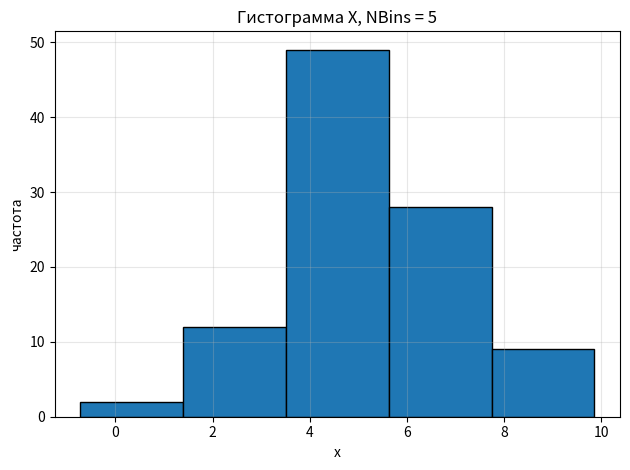
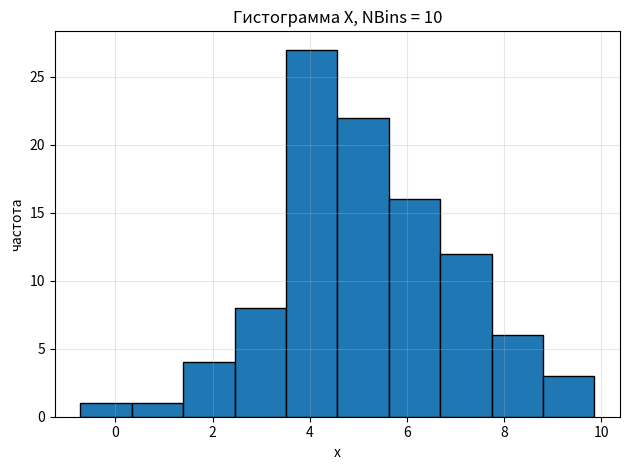
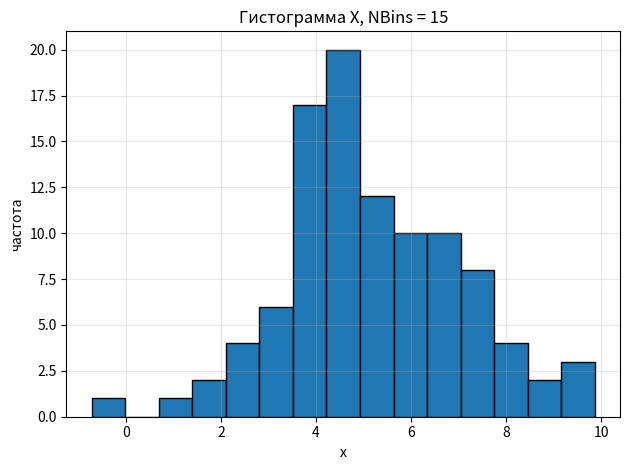
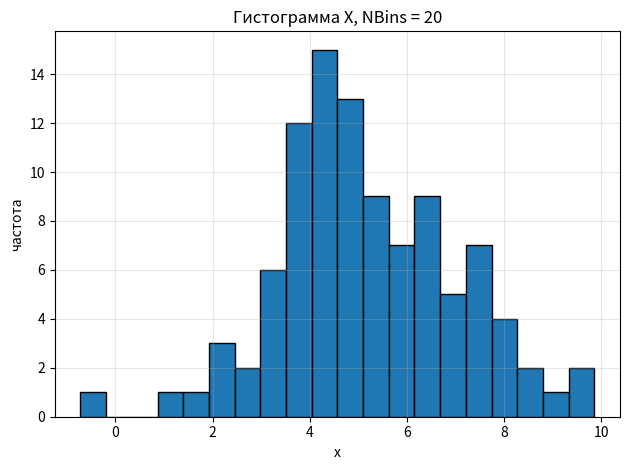
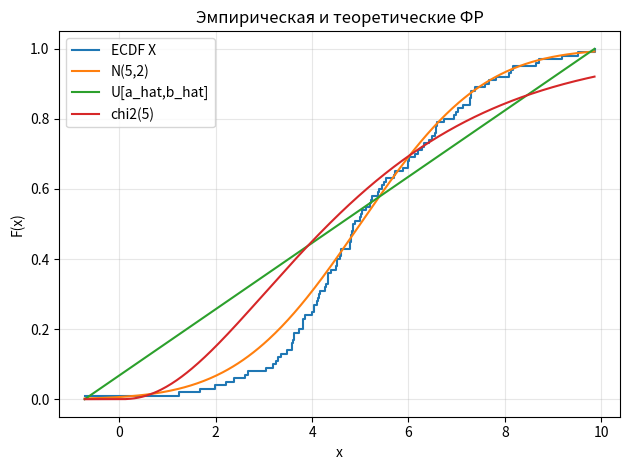
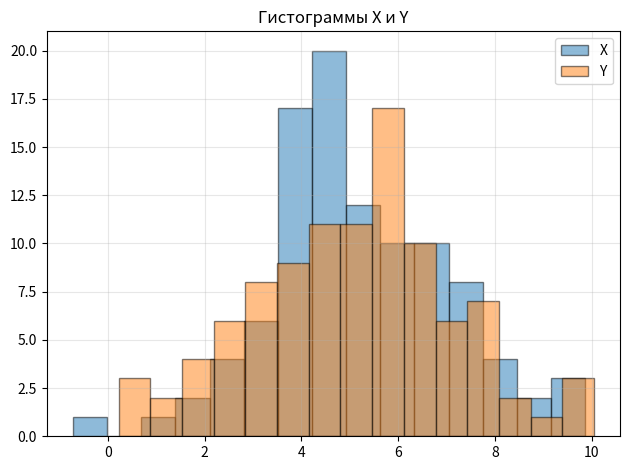
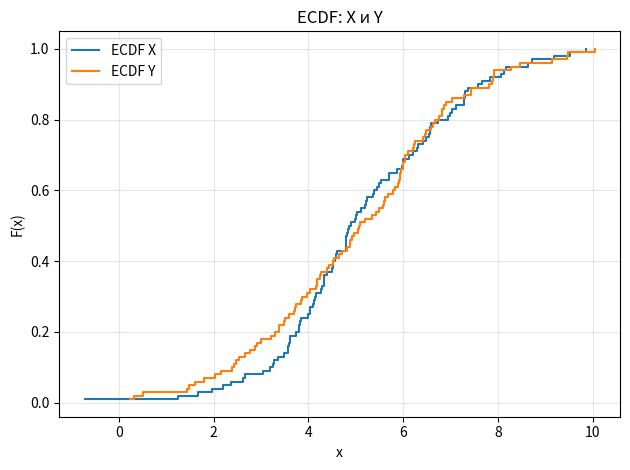

Write Python code to recreate these figures, in order.
import numpy as np
from scipy import stats
import matplotlib.pyplot as plt

# дано
np.random.seed(5)
n1 = 100
n2 = 100
mu = 5
sigma = 2

# выборки для варианта 5
X = np.random.normal(loc=mu, scale=sigma, size=n1)
Y = np.random.normal(loc=mu, scale=sigma, size=n2)

# выборочные характеристики
x_mean = X.mean()
x_var = X.var(ddof=1)
x_std = X.std(ddof=1)

y_mean = Y.mean()
y_var = Y.var(ddof=1)
y_std = Y.std(ddof=1)

print("=== 1. Выборочные характеристики ===")
print(f"X: mean = {x_mean:.4f}, s^2 = {x_var:.4f}, s = {x_std:.4f}")
print(f"Y: mean = {y_mean:.4f}, s^2 = {y_var:.4f}, s = {y_std:.4f}")

# вспомогательная функция ECDF
def ecdf(sample):
    sample = np.sort(sample)
    n = len(sample)
    y = np.arange(1, n + 1) / n
    return sample, y

# гистограммы X
print("\n=== 2. Гистограммы X ===")
bins_list = [5, 10, 15, 20]
for bins in bins_list:
    plt.figure()
    plt.hist(X, bins=bins, edgecolor="black")
    plt.title(f"Гистограмма X, NBins = {bins}")
    plt.xlabel("x")
    plt.ylabel("частота")
    plt.grid(alpha=0.3)
    plt.tight_layout()
    plt.savefig(f"hist_X_{bins}.png")
    plt.close()
    print(f"hist_X_{bins}.png сохранена")

# критерий хи-квадрат (3 гипотезы)
def chi_square_gof(sample, cdf, bins, params_known=0, a=None, b=None):
    n = len(sample)
    if a is None:
        a = sample.min()
    if b is None:
        b = sample.max()

    edges = np.linspace(a, b, bins + 1)
    obs, _ = np.histogram(sample, bins=edges)
    F = cdf(edges)
    probs = np.diff(F)
    exp = n * probs
    exp = np.where(exp == 0, 1e-12, exp)

    chi2 = ((obs - exp) ** 2 / exp).sum()
    df = bins - 1 - params_known
    pval = 1 - stats.chi2.cdf(chi2, df)
    return chi2, pval, df

# гипотеза: нормальное
def normal_cdf(x):
    return stats.norm.cdf(x, loc=mu, scale=sigma)

# гипотеза: равномерное с оценёнными границами
a_hat = X.min()
b_hat = X.max()
def uniform_cdf(x):
    return stats.uniform.cdf(x, loc=a_hat, scale=(b_hat - a_hat))

# гипотеза: хи-квадрат с 5 степенями свободы
def chi2_5_cdf(x):
    return stats.chi2.cdf(x, df=5)

print("\n=== 3. Критерий хи-квадрат ===")
for bins in [5, 10, 15, 20]:
    chi2_val, p_val, df = chi_square_gof(X, normal_cdf, bins, params_known=0)
    print(f"H0: X ~ N(5,2), k={bins:2d}: chi2 = {chi2_val:.4f}, p = {p_val:.4f}")

for bins in [5, 10, 15, 20]:
    chi2_val, p_val, df = chi_square_gof(X, uniform_cdf, bins, params_known=2)
    print(f"H0: X ~ U[a_hat,b_hat], k={bins:2d}: chi2 = {chi2_val:.4f}, p = {p_val:.3e}")

for bins in [5, 10, 15, 20]:
    chi2_val, p_val, df = chi_square_gof(
        X, chi2_5_cdf, bins, params_known=0,
        a=0.0, b=X.max()
    )
    print(f"H0: X ~ chi2(5), k={bins:2d}: chi2 = {chi2_val:.4f}, p = {p_val:.3e}")

# критерий Колмогорова
print("\n=== 4. Критерий Колмогорова ===")
ks_norm = stats.kstest(X, "norm", args=(mu, sigma))
ks_unif = stats.kstest(X, "uniform", args=(a_hat, b_hat - a_hat))
ks_chi2 = stats.kstest(X, "chi2", args=(5,))

print(f"H0: X ~ N(5,2): D = {ks_norm.statistic:.4f}, p = {ks_norm.pvalue:.4f}")
print(f"H0: X ~ U[a_hat,b_hat]: D = {ks_unif.statistic:.4f}, p = {ks_unif.pvalue:.3e}")
print(f"H0: X ~ chi2(5): D = {ks_chi2.statistic:.4f}, p = {ks_chi2.pvalue:.3e}")

# график ECDF + теоретические
x_sorted, Fx = ecdf(X)
x_grid = np.linspace(min(0.0, X.min()), X.max(), 400)

plt.figure()
plt.step(x_sorted, Fx, where="post", label="ECDF X")
plt.plot(x_grid, stats.norm.cdf(x_grid, mu, sigma), label="N(5,2)")
plt.plot(x_grid, stats.uniform.cdf(x_grid, a_hat, b_hat - a_hat), label="U[a_hat,b_hat]")
plt.plot(x_grid, stats.chi2.cdf(x_grid, 5), label="chi2(5)")
plt.xlabel("x")
plt.ylabel("F(x)")
plt.title("Эмпирическая и теоретические ФР")
plt.legend()
plt.grid(alpha=0.3)
plt.tight_layout()
plt.savefig("cdf_X_all.png")
plt.close()
print("cdf_X_all.png сохранена")

# 5. двухвыборочные критерии
print("\n=== 5. Двухвыборочные критерии (X vs Y) ===")

def chi2_homogeneity(x, y, bins=5):
    data = np.concatenate([x, y])
    edges = np.linspace(data.min(), data.max(), bins + 1)
    x_counts, _ = np.histogram(x, bins=edges)
    y_counts, _ = np.histogram(y, bins=edges)
    table = np.vstack([x_counts, y_counts])
    chi2, p, dof, expected = stats.chi2_contingency(table)
    return chi2, p, dof

chi2_xy, p_xy, df_xy = chi2_homogeneity(X, Y, bins=5)
print(f"Chi-squared (однородность, 5 интервалов): chi2 = {chi2_xy:.4f}, p = {p_xy:.4f}")

ks2 = stats.ks_2samp(X, Y, method="auto")
print(f"KS двухвыборочный: D = {ks2.statistic:.4f}, p = {ks2.pvalue:.4f}")

diff = X - Y
diff_nz = diff[diff != 0]
n_pos = np.sum(diff_nz > 0)
n_neg = np.sum(diff_nz < 0)
sign_res = stats.binomtest(n_pos, n_pos + n_neg, 0.5, alternative="two-sided")
print(f"Sign test: n+ = {n_pos}, n- = {n_neg}, p = {sign_res.pvalue:.4f}")

u_res = stats.mannwhitneyu(X, Y, alternative="two-sided")
print(f"Mann–Whitney U: U = {u_res.statistic:.1f}, p = {u_res.pvalue:.4f}")

# гистограммы X и Y
plt.figure()
plt.hist(X, bins=15, alpha=0.5, edgecolor="black", label="X")
plt.hist(Y, bins=15, alpha=0.5, edgecolor="black", label="Y")
plt.title("Гистограммы X и Y")
plt.legend()
plt.grid(alpha=0.3)
plt.tight_layout()
plt.savefig("hist_XY.png")
plt.close()
print("hist_XY.png сохранена")

# ECDF X и Y
x_sorted, Fx = ecdf(X)
y_sorted, Fy = ecdf(Y)
plt.figure()
plt.step(x_sorted, Fx, where="post", label="ECDF X")
plt.step(y_sorted, Fy, where="post", label="ECDF Y")
plt.title("ECDF: X и Y")
plt.xlabel("x")
plt.ylabel("F(x)")
plt.legend()
plt.grid(alpha=0.3)
plt.tight_layout()
plt.savefig("ecdf_XY.png")
plt.close()
print("ecdf_XY.png сохранена")
